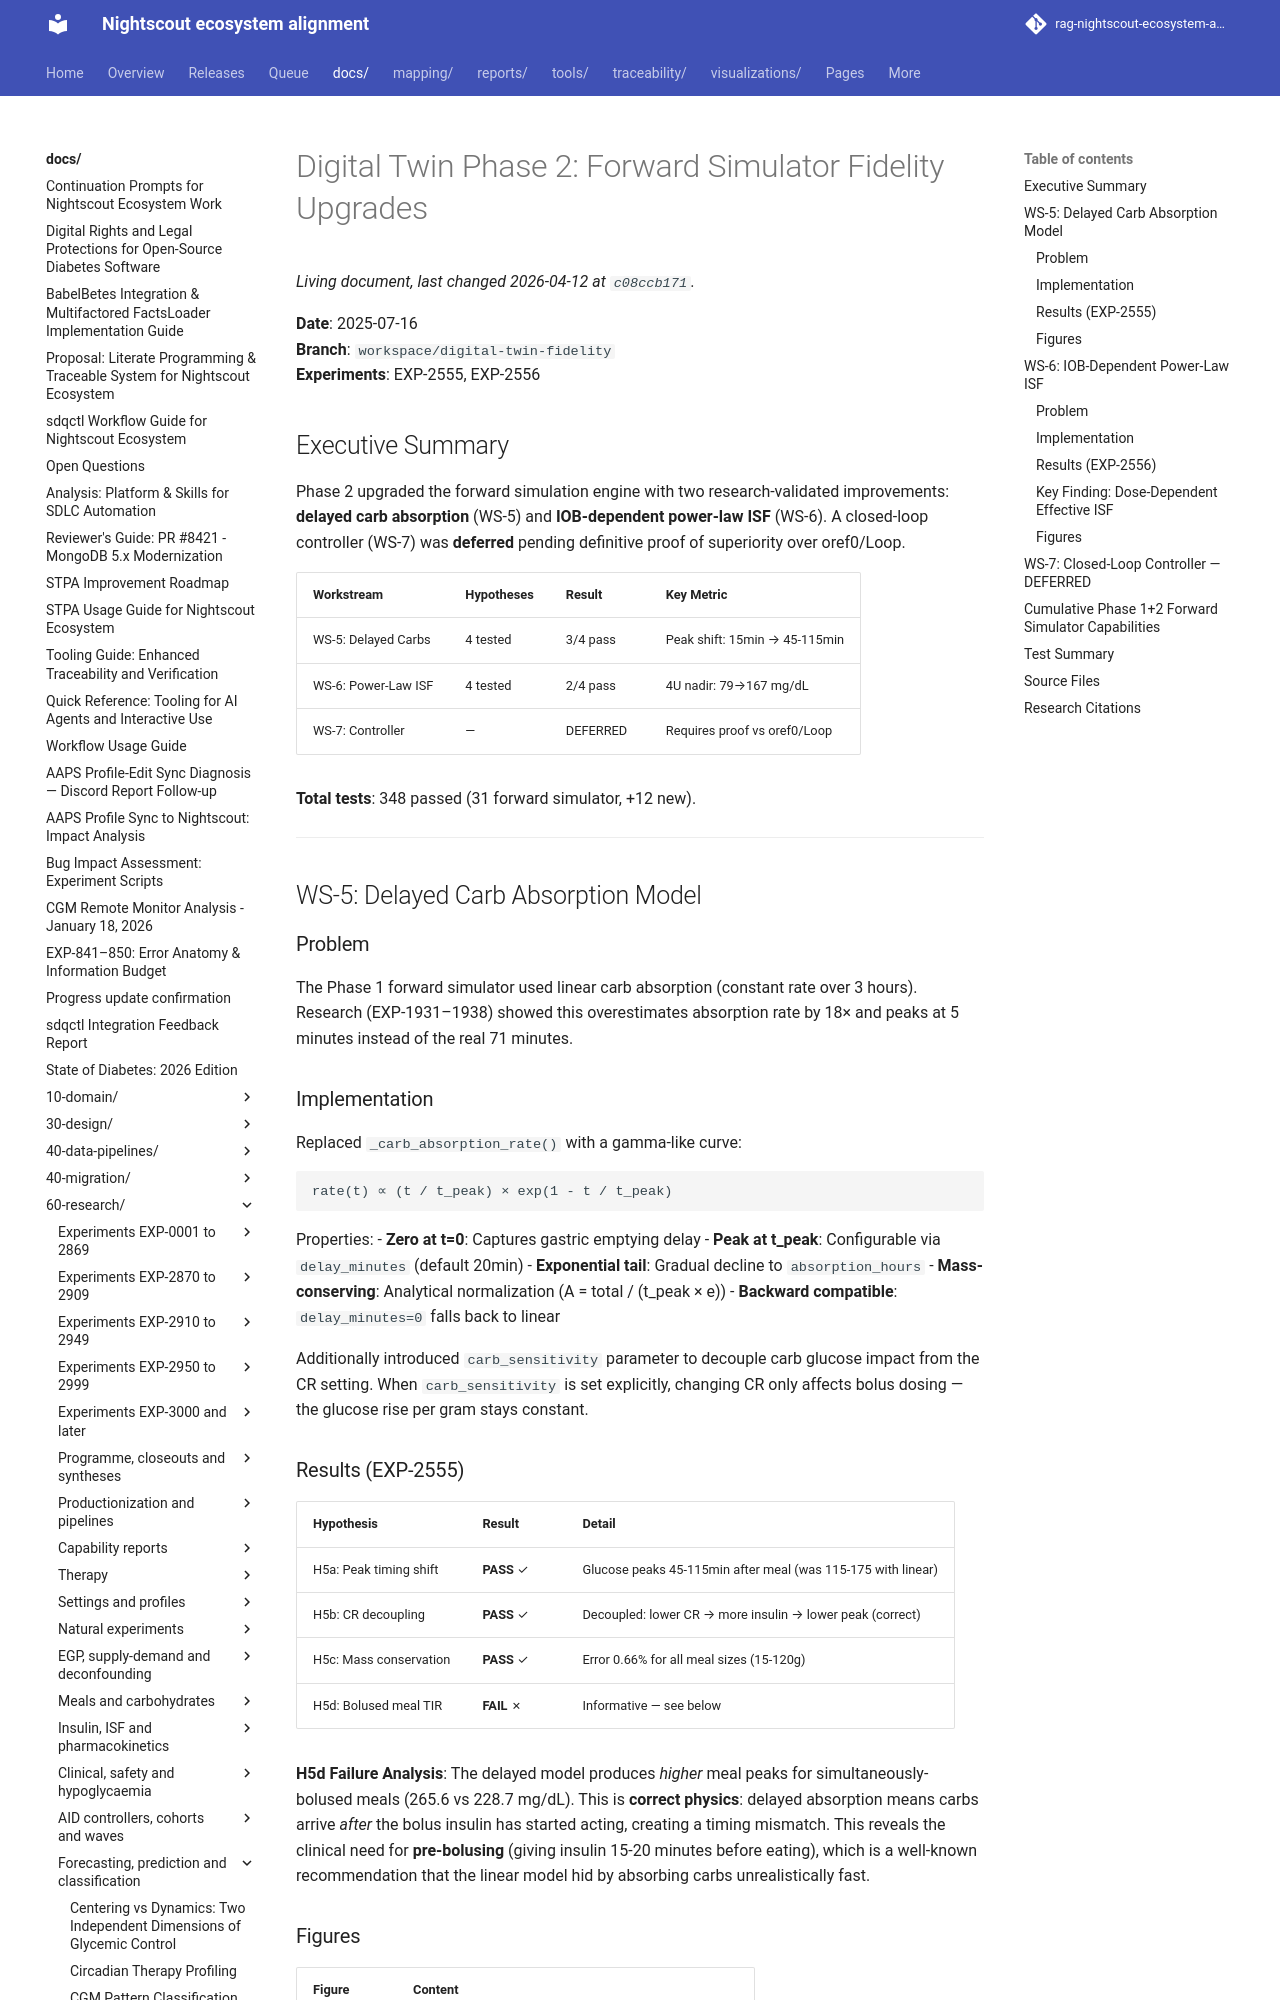

repository: bewest/rag-nightscout-ecosystem-alignment · page: docs/60-research/digital-twin-phase2-report.html · generator: mkdocs

# Digital Twin Phase 2: Forward Simulator Fidelity Upgrades

**Date**: 2025-07-16  
**Branch**: `workspace/digital-twin-fidelity`  
**Experiments**: EXP-2555, EXP-2556  

## Executive Summary

Phase 2 upgraded the forward simulation engine with two research-validated
improvements: **delayed carb absorption** (WS-5) and **IOB-dependent power-law
ISF** (WS-6). A closed-loop controller (WS-7) was **deferred** pending
definitive proof of superiority over oref0/Loop.

| Workstream | Hypotheses | Result | Key Metric |
|------------|-----------|--------|------------|
| WS-5: Delayed Carbs | 4 tested | 3/4 pass | Peak shift: 15min → 45-115min |
| WS-6: Power-Law ISF | 4 tested | 2/4 pass | 4U nadir: 79→167 mg/dL |
| WS-7: Controller | — | DEFERRED | Requires proof vs oref0/Loop |

**Total tests**: 348 passed (31 forward simulator, +12 new).

---

## WS-5: Delayed Carb Absorption Model

### Problem

The Phase 1 forward simulator used linear carb absorption (constant rate over
3 hours). Research (EXP-1931–1938) showed this overestimates absorption rate
by 18× and peaks at 5 minutes instead of the real 71 minutes.

### Implementation

Replaced `_carb_absorption_rate()` with a gamma-like curve:

```
rate(t) ∝ (t / t_peak) × exp(1 - t / t_peak)
```

Properties:
- **Zero at t=0**: Captures gastric emptying delay
- **Peak at t_peak**: Configurable via `delay_minutes` (default 20min)
- **Exponential tail**: Gradual decline to `absorption_hours`
- **Mass-conserving**: Analytical normalization (A = total / (t_peak × e))
- **Backward compatible**: `delay_minutes=0` falls back to linear

Additionally introduced `carb_sensitivity` parameter to decouple carb glucose
impact from the CR setting. When `carb_sensitivity` is set explicitly, changing
CR only affects bolus dosing — the glucose rise per gram stays constant.

### Results (EXP-2555)

| Hypothesis | Result | Detail |
|------------|--------|--------|
| H5a: Peak timing shift | **PASS** ✓ | Glucose peaks 45-115min after meal (was 115-175 with linear) |
| H5b: CR decoupling | **PASS** ✓ | Decoupled: lower CR → more insulin → lower peak (correct) |
| H5c: Mass conservation | **PASS** ✓ | Error 0.66% for all meal sizes (15-120g) |
| H5d: Bolused meal TIR | **FAIL** ✗ | Informative — see below |

**H5d Failure Analysis**: The delayed model produces *higher* meal peaks for
simultaneously-bolused meals (265.6 vs 228.7 mg/dL). This is **correct
physics**: delayed absorption means carbs arrive *after* the bolus insulin
has started acting, creating a timing mismatch. This reveals the clinical need
for **pre-bolusing** (giving insulin 15-20 minutes before eating), which is a
well-known recommendation that the linear model hid by absorbing carbs
unrealistically fast.
